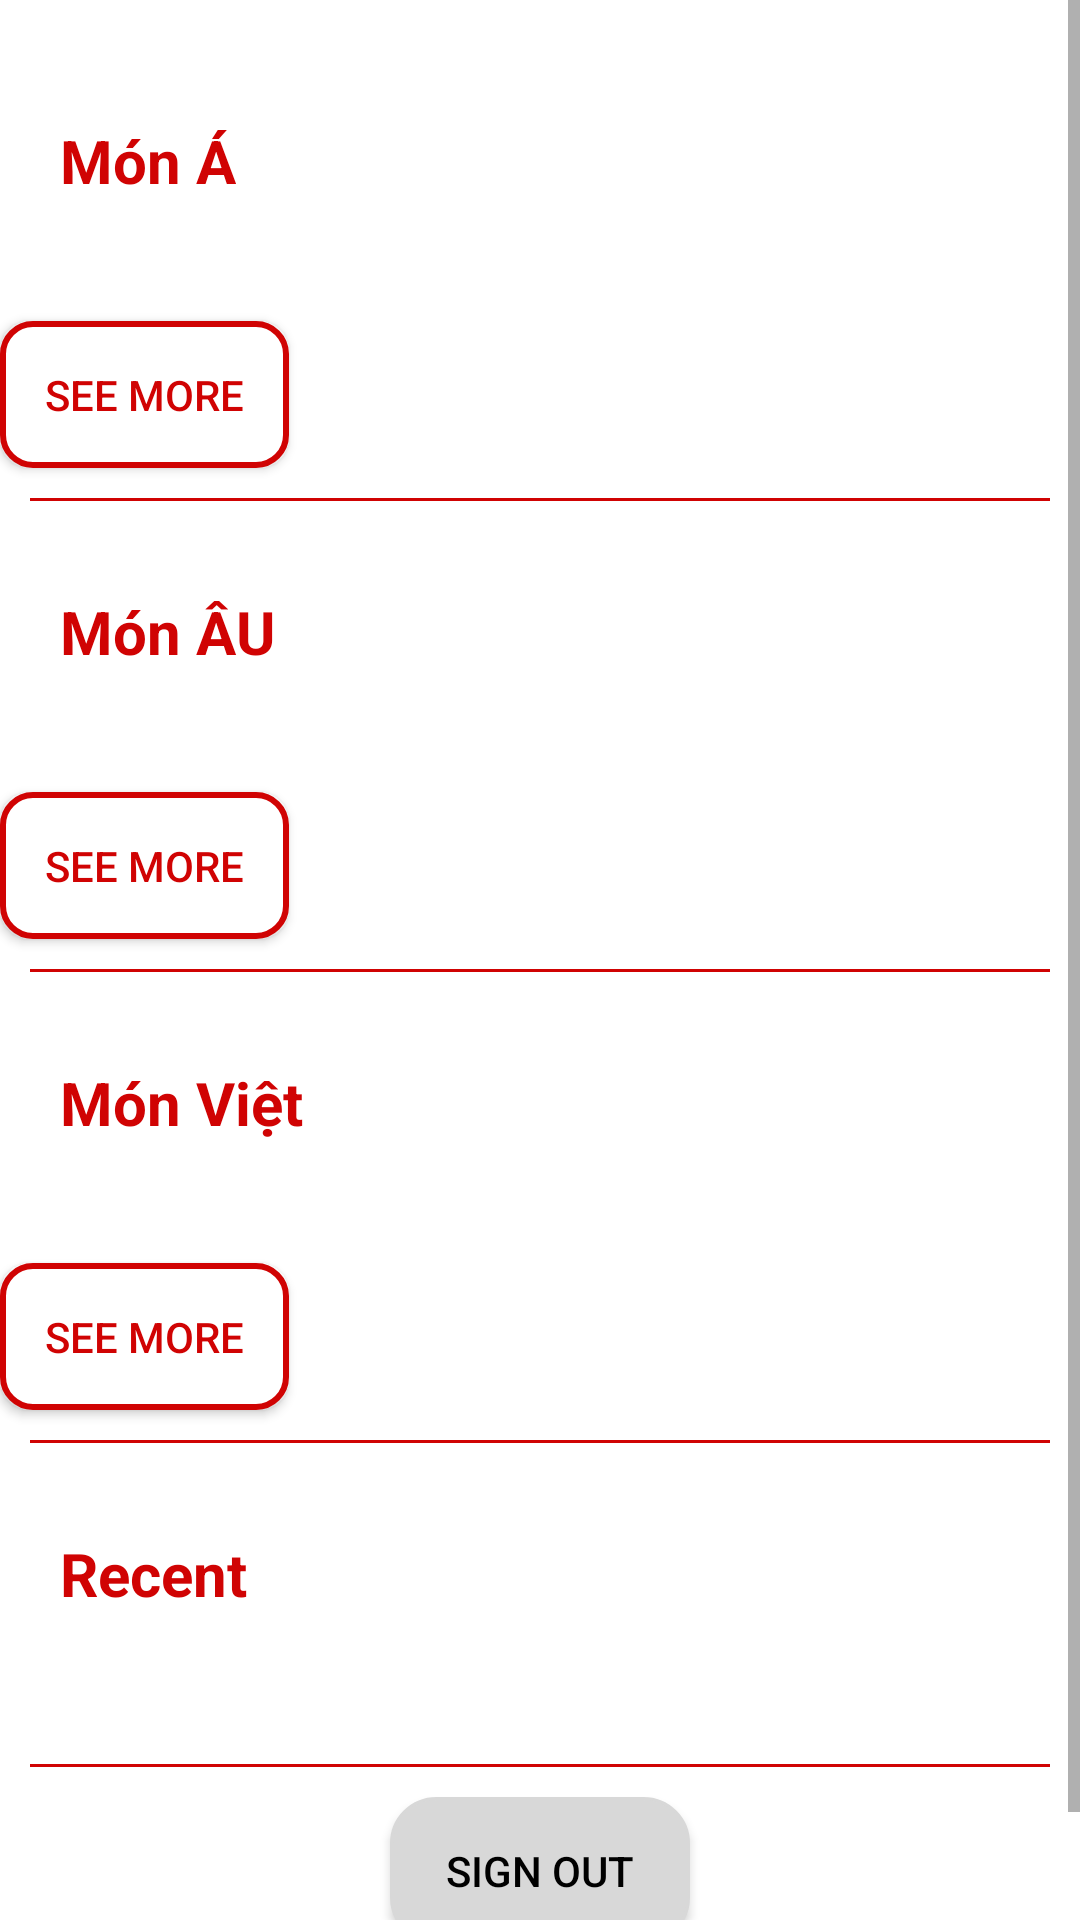

Layout XML and referenced resources for this Android screen:
<!-- AndroidManifest.xml: application theme Theme.TNCOOKING -->
<!-- res/layout/fragment_navi_home.xml -->
<?xml version="1.0" encoding="utf-8"?>
<ScrollView xmlns:android="http://schemas.android.com/apk/res/android"
    android:layout_width="match_parent"
    android:layout_height="match_parent"
    xmlns:app="http://schemas.android.com/apk/res-auto"
    android:orientation="vertical"
    android:background="@color/white">
    <LinearLayout
        android:layout_width="match_parent"
        android:layout_height="wrap_content"
        android:orientation="vertical"
        android:layout_marginTop="20dp">


        <TextView
            android:layout_width="wrap_content"
            android:layout_height="wrap_content"
            android:text="Món Á"
            android:textColor="@color/PRIMARY"
            android:padding="20dp"
            android:textSize="20dp"
            android:textStyle="bold"
            />
        <androidx.recyclerview.widget.RecyclerView
            android:layout_width="match_parent"
            android:layout_height="wrap_content"
            android:id="@+id/type2"
            android:padding="10dp"/>
        <Button
            android:id="@+id/more2"
            android:layout_width="wrap_content"
            android:layout_height="wrap_content"
            android:background="@drawable/shape"
            android:text="See More"
            android:textColor="@color/PRIMARY"
            android:padding="15dp"
            />
        <View
            android:layout_width="match_parent"
            android:layout_height="1dp"
            android:background="@color/PRIMARY"
            android:layout_marginHorizontal="10dp"
            android:layout_marginVertical="10dp"/>

        <TextView
            android:layout_width="wrap_content"
            android:layout_height="wrap_content"
            android:text="Món ÂU"
            android:textSize="20dp"
            android:textStyle="bold"
            android:textColor="@color/PRIMARY"
            android:padding="20dp"
            />
        <androidx.recyclerview.widget.RecyclerView
            android:layout_width="match_parent"
            android:layout_height="wrap_content"
            android:id="@+id/type3"
            android:padding="10dp"/>
        <Button
            android:id="@+id/more3"
            android:layout_width="wrap_content"
            android:layout_height="wrap_content"
            android:background="@drawable/shape"
            android:text="See More"
            android:textColor="@color/PRIMARY"
            android:padding="15dp"
            />
        <View
            android:layout_width="match_parent"
            android:layout_height="1dp"
            android:background="@color/PRIMARY"
            android:layout_marginHorizontal="10dp"
            android:layout_marginVertical="10dp"/>

        <TextView
            android:layout_width="wrap_content"
            android:layout_height="wrap_content"
            android:text="Món Việt"
            android:textColor="@color/PRIMARY"
            android:padding="20dp"
            android:textSize="20dp"
            android:textStyle="bold"
            />
        <androidx.recyclerview.widget.RecyclerView
            android:layout_width="match_parent"
            android:layout_height="wrap_content"
            android:id="@+id/type4"
            android:padding="10dp"/>
        <Button
            android:id="@+id/more4"
            android:layout_width="wrap_content"
            android:layout_height="wrap_content"
            android:background="@drawable/shape"
            android:text="See More"
            android:textColor="@color/PRIMARY"
            android:padding="15dp"
            />

        <View
            android:layout_width="match_parent"
            android:layout_height="1dp"
            android:background="@color/PRIMARY"
            android:layout_marginHorizontal="10dp"
            android:layout_marginVertical="10dp"/>
        <TextView
            android:layout_width="wrap_content"
            android:layout_height="wrap_content"
            android:text="Recent"
            android:textSize="20dp"
            android:textStyle="bold"
            android:textColor="@color/PRIMARY"
            android:padding="20dp"
            />

        <androidx.recyclerview.widget.RecyclerView
            android:layout_width="match_parent"
            android:layout_height="wrap_content"
            android:id="@+id/type"
            android:layout_marginHorizontal="20dp"
            android:padding="10dp"/>

        <View
            android:layout_width="match_parent"
            android:layout_height="1dp"
            android:background="@color/PRIMARY"
            android:layout_marginHorizontal="10dp"
            android:layout_marginVertical="10dp"/>

        <Button
            android:id="@+id/SignOut"
            android:layout_width="match_parent"
            android:layout_height="wrap_content"
            android:background="@drawable/shape_row"
            android:backgroundTint="@color/gray"
            android:padding="15dp"
            android:layout_gravity="center"
            android:layout_marginHorizontal="130dp"
            android:layout_marginBottom="30dp"
            android:text="Sign Out"
            android:textColor="@color/black" />

    </LinearLayout>





</ScrollView>
<!-- resources referenced by this layout -->
<resources>
  <color name="PRIMARY">#D00303</color>
  <color name="black">#FF000000</color>
  <color name="gray">#D8D8D8</color>
  <color name="white">#FFFFFFFF</color>
  <!-- drawable shape (drawable-v24) -->
  <?xml version="1.0" encoding="utf-8"?>
  <shape xmlns:android="http://schemas.android.com/apk/res/android" android:shape="rectangle">
      <corners android:radius="10dp"/>
      <stroke
          android:width="2dp"
          android:color="@color/PRIMARY"/>
      <solid
          android:color="@color/white"/>
  </shape>
  <!-- drawable shape_row (drawable-v24) -->
  <?xml version="1.0" encoding="utf-8"?>
  <shape xmlns:android="http://schemas.android.com/apk/res/android" android:shape="rectangle">
      <corners android:radius="15dp"/>
      <stroke
          android:width="1dp"
          android:color="@color/white"/>
      <solid
          android:color="@color/white"/>
  </shape>
  <style name="Theme.TNCOOKING" parent="Theme.AppCompat.DayNight.NoActionBar">
          
          <item name="colorPrimary">#D00303</item>
          <item name="colorPrimaryVariant">#D00303</item>
          <item name="colorOnPrimary">@color/white</item>
          
          <item name="colorSecondary">@color/teal_200</item>
          <item name="colorSecondaryVariant">@color/teal_700</item>
          <item name="colorOnSecondary">@color/black</item>
          
          <item name="android:statusBarColor" tools:targetApi="l">?attr/colorPrimaryVariant</item>
          
      </style>
  <color name="teal_200">#FF03DAC5</color>
  <color name="teal_700">#FF018786</color>
</resources>
